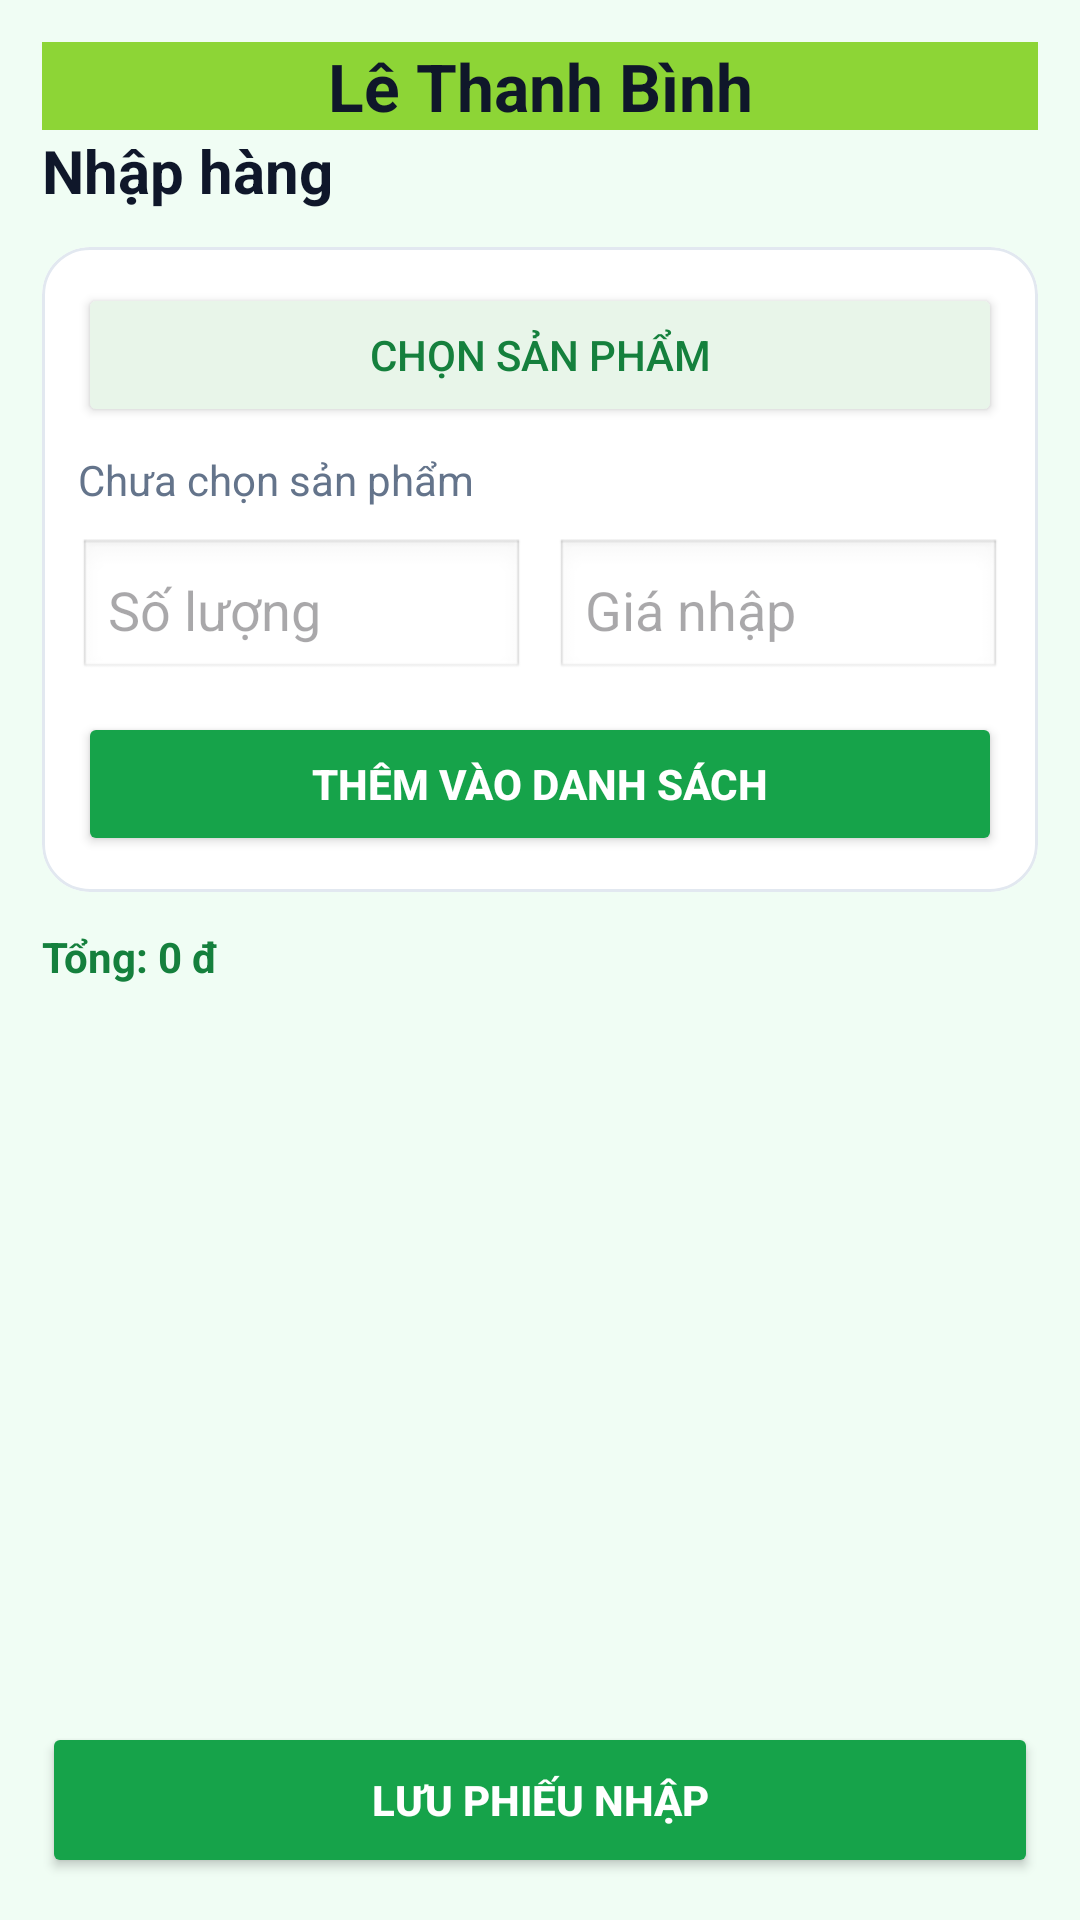

Produce the Android XML layout that renders to this screen, including the resource entries it uses.
<!-- AndroidManifest.xml: application theme Theme.DoAnNhom7 -->
<!-- res/layout/fragment_user_import.xml -->
<LinearLayout xmlns:android="http://schemas.android.com/apk/res/android"
    xmlns:app="http://schemas.android.com/apk/res-auto"
    android:orientation="vertical"
    android:padding="14dp"
    android:background="@color/green_50"
    android:layout_width="match_parent"
    android:layout_height="match_parent">

    <TextView
        android:layout_width="match_parent"
        android:layout_height="wrap_content"
        android:text="Lê Thanh Bình"
        android:textColor="@color/text_title"
        android:textStyle="bold"
        android:textSize="22sp"
        android:textAlignment="center"
        android:background="#8DD536"/>

    <TextView
        android:text="Nhập hàng"
        android:textStyle="bold"
        android:textSize="20sp"
        android:textColor="@color/text_title"
        android:layout_width="match_parent"
        android:layout_height="wrap_content" />

    <com.google.android.material.card.MaterialCardView
        android:layout_marginTop="12dp"
        android:layout_width="match_parent"
        android:layout_height="wrap_content"
        app:cardCornerRadius="16dp"
        app:strokeColor="@color/stroke_light"
        app:strokeWidth="1dp"
        app:cardBackgroundColor="@color/white">

        <LinearLayout
            android:orientation="vertical"
            android:padding="12dp"
            android:layout_width="match_parent"
            android:layout_height="wrap_content">

            <Button
                android:id="@+id/btnPickProduct"
                android:text="Chọn sản phẩm"
                android:layout_width="match_parent"
                android:layout_height="48dp"
                android:backgroundTint="#E8F5E9"
                android:textColor="@color/green_700"/>

            <TextView
                android:id="@+id/tvPickedProduct"
                android:text="Chưa chọn sản phẩm"
                android:textColor="@color/text_sub"
                android:layout_marginTop="8dp"
                android:layout_width="match_parent"
                android:layout_height="wrap_content"/>

            <LinearLayout
                android:orientation="horizontal"
                android:layout_marginTop="10dp"
                android:layout_width="match_parent"
                android:layout_height="wrap_content">

                <EditText
                    android:id="@+id/edtQty"
                    android:hint="Số lượng"
                    android:inputType="number"
                    android:layout_width="0dp"
                    android:layout_weight="1"
                    android:layout_height="wrap_content"
                    android:background="@android:drawable/edit_text"
                    android:padding="10dp"/>

                <EditText
                    android:id="@+id/edtPrice"
                    android:hint="Giá nhập"
                    android:inputType="number"
                    android:layout_marginLeft="10dp"
                    android:layout_width="0dp"
                    android:layout_weight="1"
                    android:layout_height="wrap_content"
                    android:background="@android:drawable/edit_text"
                    android:padding="10dp"/>
            </LinearLayout>

            <Button
                android:id="@+id/btnAddLine"
                android:text="Thêm vào danh sách"
                android:textStyle="bold"
                android:layout_marginTop="10dp"
                android:layout_width="match_parent"
                android:layout_height="48dp"
                android:backgroundTint="@color/green_600"
                android:textColor="@color/white"/>

        </LinearLayout>
    </com.google.android.material.card.MaterialCardView>

    <TextView
        android:id="@+id/tvTotal"
        android:text="Tổng: 0 đ"
        android:textStyle="bold"
        android:textColor="@color/green_700"
        android:layout_marginTop="12dp"
        android:layout_width="match_parent"
        android:layout_height="wrap_content"/>

    <androidx.recyclerview.widget.RecyclerView
        android:id="@+id/rvLines"
        android:layout_marginTop="10dp"
        android:layout_width="match_parent"
        android:layout_height="0dp"
        android:layout_weight="1"
        android:clipToPadding="false"
        android:paddingBottom="12dp"/>

    <Button
        android:id="@+id/btnSave"
        android:text="Lưu phiếu nhập"
        android:textStyle="bold"
        android:layout_width="match_parent"
        android:layout_height="52dp"
        android:backgroundTint="@color/green_600"
        android:textColor="@color/white"/>
</LinearLayout>
<!-- resources referenced by this layout -->
<resources>
  <color name="green_50">#F0FDF4</color>
  <color name="green_600">#16A34A</color>
  <color name="green_700">#15803D</color>
  <color name="stroke_light">#E2E8F0</color>
  <color name="text_sub">#64748B</color>
  <color name="text_title">#0F172A</color>
  <color name="white">#FFFFFF</color>
  <style name="Theme.DoAnNhom7" parent="Base.Theme.DoAnNhom7" />
  <style name="Base.Theme.DoAnNhom7" parent="Theme.Material3.Light.NoActionBar">
          
          
      </style>
</resources>
